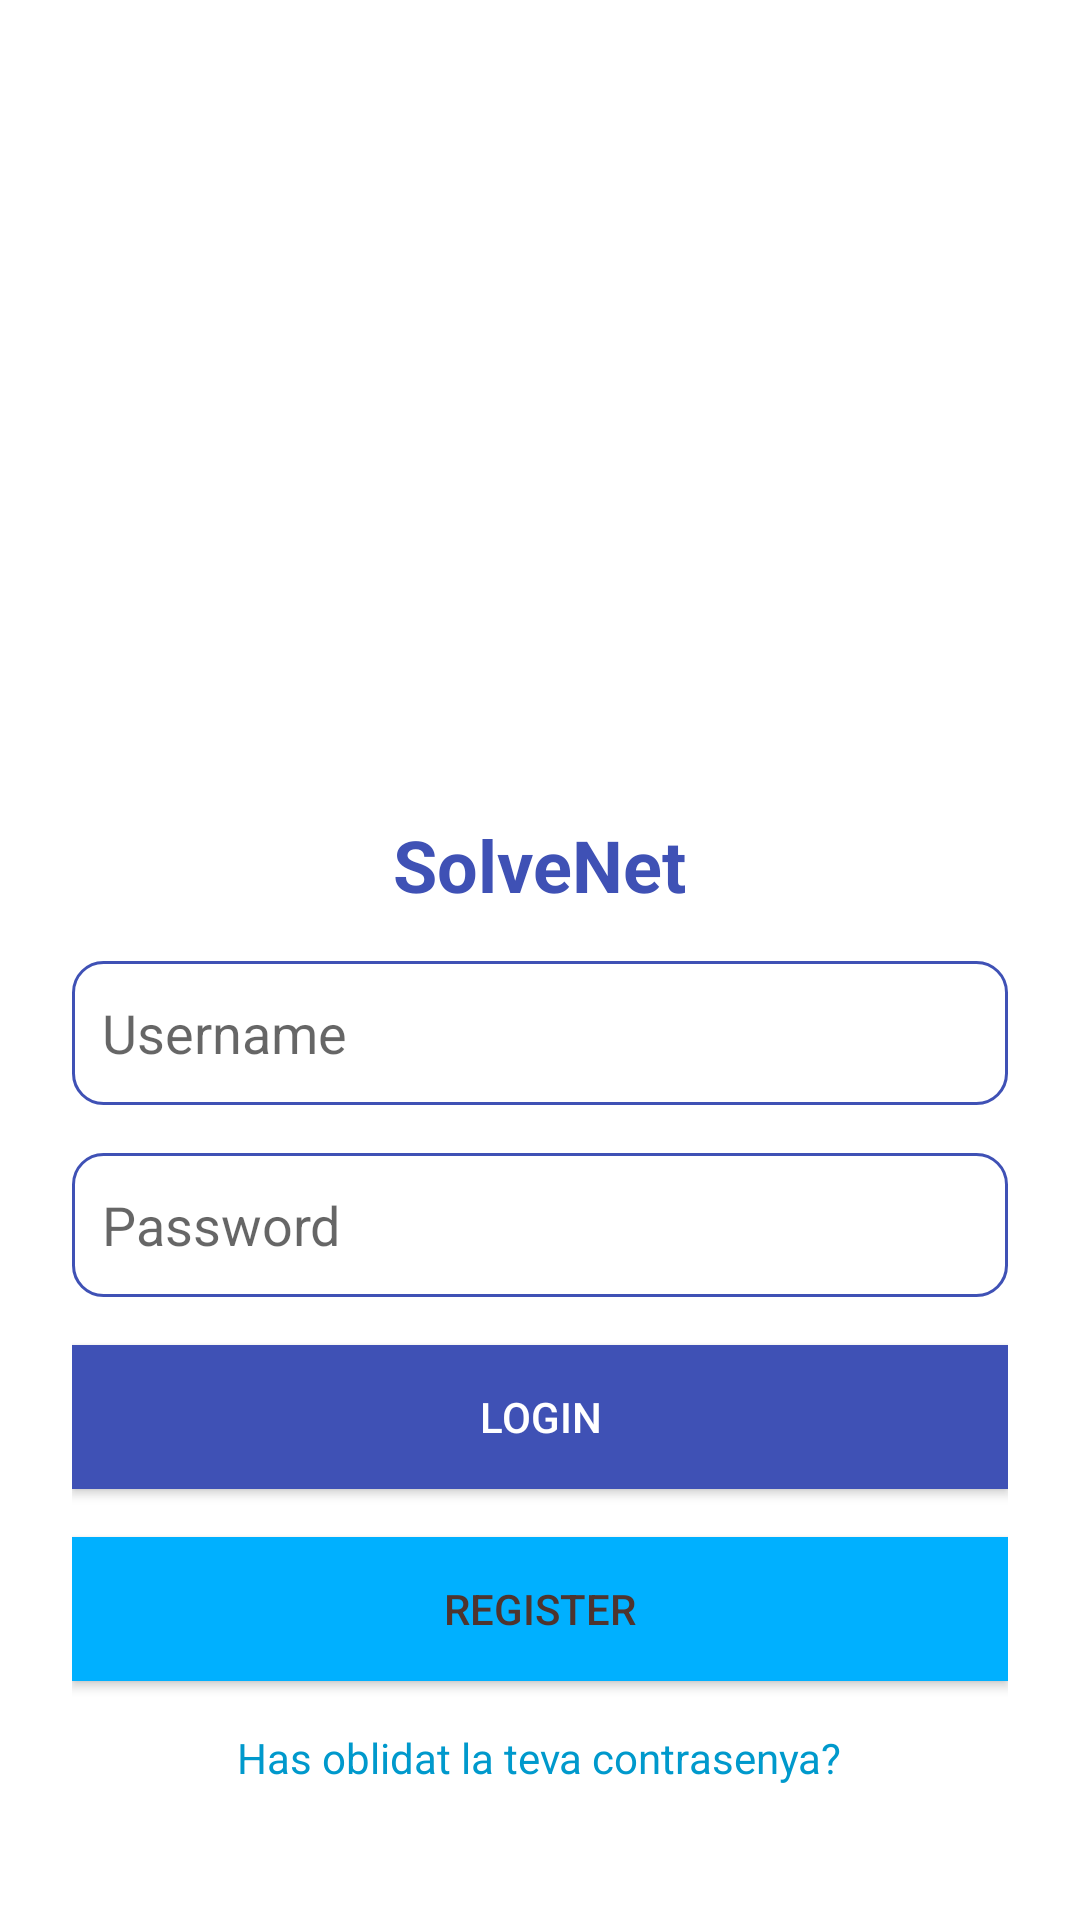

Produce the Android XML layout that renders to this screen, including the resource entries it uses.
<!-- AndroidManifest.xml: application theme AppTheme -->
<!-- res/layout/login.xml -->
<?xml version="1.0" encoding="utf-8"?>
<LinearLayout xmlns:android="http://schemas.android.com/apk/res/android"
    android:orientation="vertical"
    android:layout_width="match_parent"
    android:layout_height="match_parent"
    android:padding="24dp"
    android:background="@color/colorBackground">

    <ImageView
        android:layout_width="200dp"
        android:layout_height="200dp"
        android:src="@drawable/icon"
        android:layout_gravity="center_horizontal"
        android:layout_marginBottom="32dp"
        android:scaleType="fitCenter"
        android:adjustViewBounds="true"
        android:maxWidth="200dp"
        android:maxHeight="200dp"/>

    <TextView
        android:layout_width="wrap_content"
        android:layout_height="wrap_content"
        android:text="SolveNet"
        android:id="@+id/title_text_view"
        android:layout_gravity="center_horizontal"
        android:textSize="24sp"
        android:textStyle="bold"
        android:layout_marginTop="16dp"
        android:textColor="@color/colorPrimary"/>

    <EditText
        android:id="@+id/login_username"
        android:layout_width="match_parent"
        android:layout_height="wrap_content"
        android:layout_marginTop="16dp"
        android:background="@drawable/edit_text_background"
        android:drawablePadding="8dp"
        android:hint="@string/username"
        android:minHeight="48dp" />

    <EditText
        android:id="@+id/login_password"
        android:layout_width="match_parent"
        android:layout_height="wrap_content"
        android:layout_marginTop="16dp"
        android:background="@drawable/edit_text_background"
        android:drawablePadding="8dp"
        android:hint="@string/password"
        android:inputType="textPassword"
        android:minHeight="48dp"
        android:autofillHints="" />

    <Button
        android:layout_width="match_parent"
        android:layout_height="wrap_content"
        android:layout_marginTop="16dp"
        android:textColor="@android:color/white"
        android:text="@string/login"
        android:id="@+id/login_button"
        android:layout_gravity="center_horizontal"
        android:background="@color/colorPrimary"/>

    <Button
        android:id="@+id/register_button"
        android:layout_width="match_parent"
        android:layout_height="wrap_content"
        android:layout_gravity="center_horizontal"
        android:layout_marginTop="16dp"
        android:background="@color/colorAccent"
        android:text="@string/register"
        android:textColor="#4E342E" />

    <TextView
        android:layout_width="wrap_content"
        android:layout_height="wrap_content"
        android:text="Has oblidat la teva contrasenya?"
        android:layout_gravity="center_horizontal"
        android:layout_marginTop="16dp"
        android:textColor="@android:color/holo_blue_dark"
        android:clickable="true"
        android:id="@+id/forgot_password"/>

</LinearLayout>
<!-- resources referenced by this layout -->
<resources>
  <color name="colorAccent">#00B0FF</color>
  <color name="colorBackground">#FFFFFF</color>
  <color name="colorPrimary">#3F51B5</color>
  <!-- drawable edit_text_background (drawable) -->
  <?xml version="1.0" encoding="utf-8"?>
  <selector xmlns:android="http://schemas.android.com/apk/res/android">
      <item>
          <shape android:shape="rectangle">
              <solid android:color="@color/colorTextLight" />
              <corners android:radius="10dp" />
              <stroke android:width="1dp" android:color="@color/colorPrimary" />
              <padding android:left="10dp" android:top="10dp" android:right="10dp" android:bottom="10dp" />
          </shape>
      </item>
  </selector>
  <string name="login">Login</string>
  <string name="password">Password</string>
  <string name="register">Register</string>
  <string name="username">Username</string>
  <style name="AppTheme" parent="AppTheme.Base" />
  <color name="colorTextLight">#FFFFFF</color>
  <style name="AppTheme.Base" parent="Theme.AppCompat.DayNight.NoActionBar">
          <item name="colorPrimary">#003366</item> 
          <item name="colorPrimaryDark">#002244</item> 
          <item name="colorAccent">#3399ff</item> 
      </style>
</resources>
